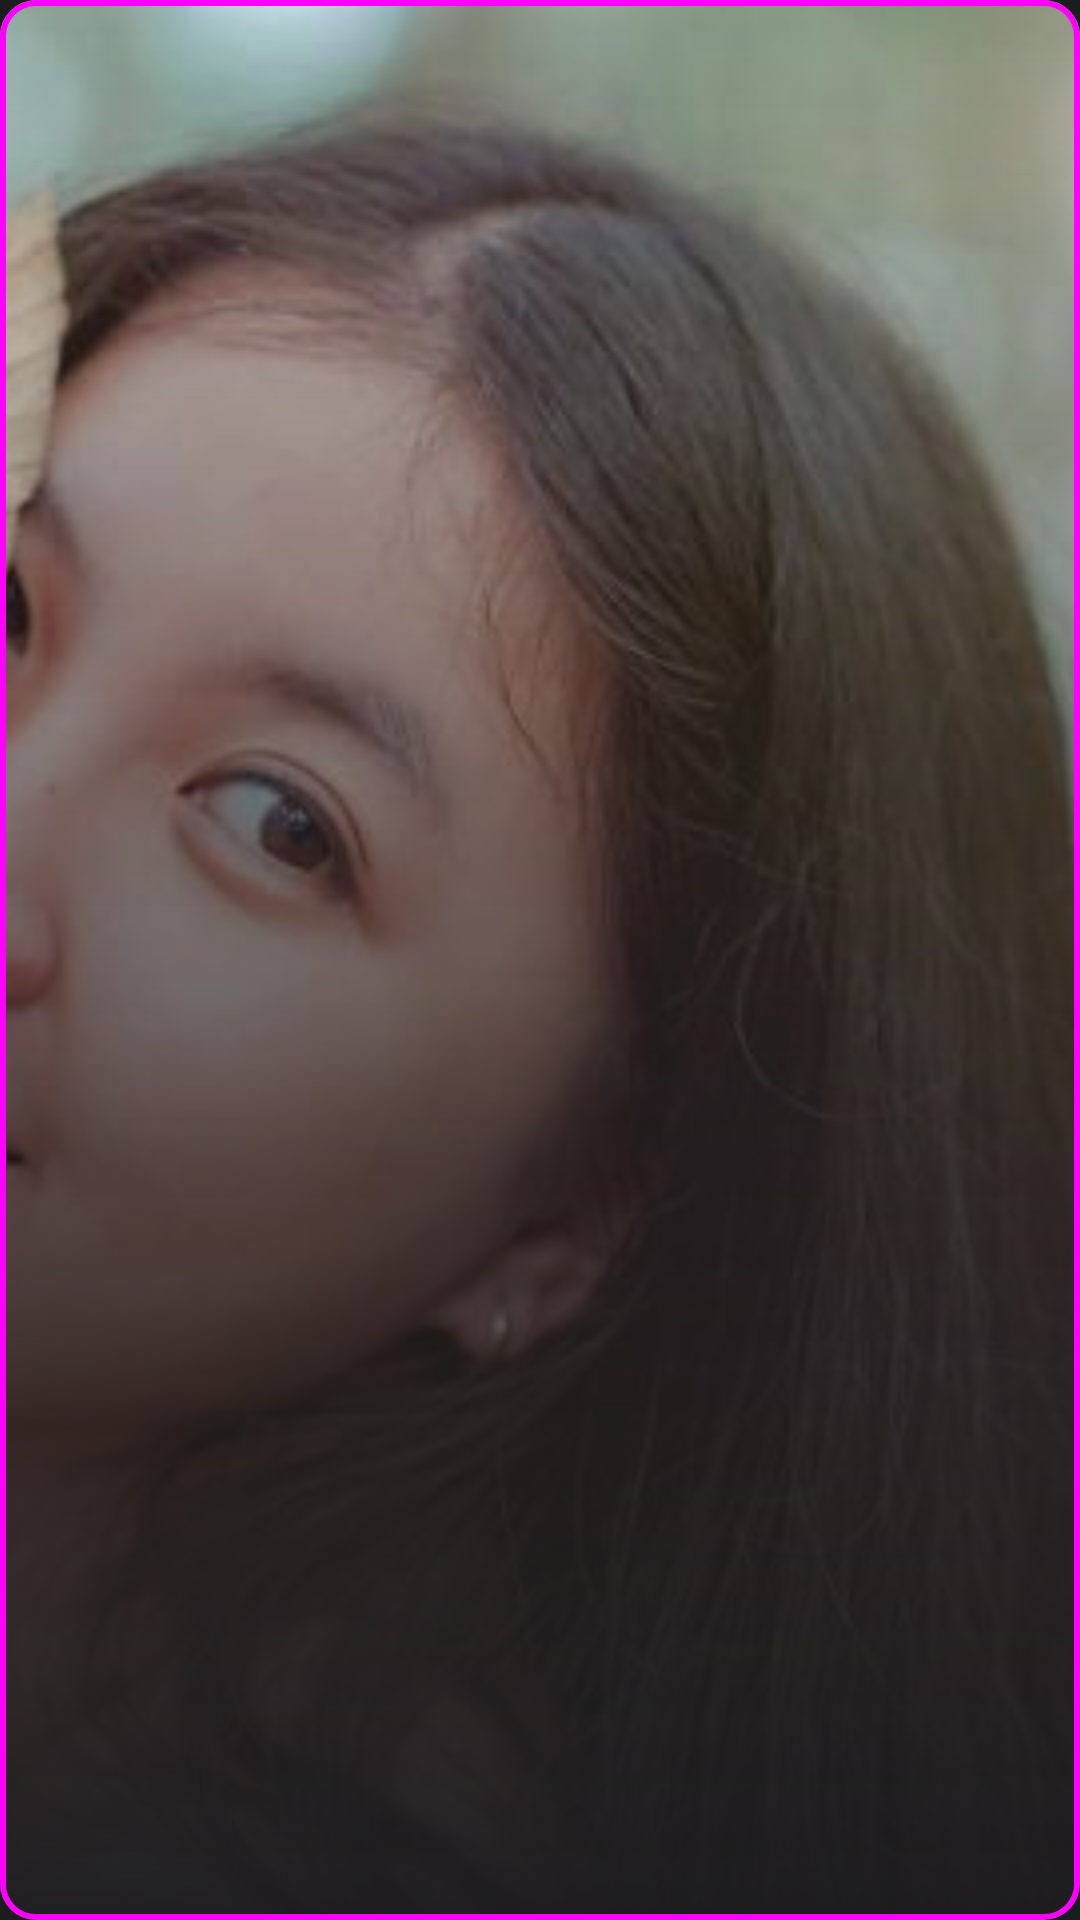

This screen was rendered from an Android layout file. Write that file and the resources it references.
<!-- AndroidManifest.xml: application theme Theme.OnlyTV -->
<!-- res/layout/rv_recommend.xml -->
<?xml version="1.0" encoding="utf-8"?>
<com.google.android.material.card.MaterialCardView xmlns:android="http://schemas.android.com/apk/res/android"
    xmlns:app="http://schemas.android.com/apk/res-auto"
    xmlns:tools="http://schemas.android.com/tools"
    android:layout_width="541dp"
    android:layout_height="299dp"
    android:focusableInTouchMode="true"
    android:focusable="true"
    app:cardBackgroundColor="@color/transparent"
    app:cardCornerRadius="12dp"
    android:layout_marginEnd="43dp"
    app:strokeColor="@color/home_icon_stork"
    app:strokeWidth="2dp">

    <ImageView
        android:id="@+id/img"
        android:layout_width="match_parent"
        android:layout_height="match_parent"
        android:scaleType="centerCrop"
        android:src="@drawable/icon_recommend" />

    <View
        android:background="@drawable/shape_banner"
        android:layout_width="match_parent"
        android:layout_height="match_parent"/>

    <TextView
        android:id="@+id/des"
        android:layout_width="wrap_content"
        android:layout_height="wrap_content"
        tools:text="An adorable, super-powered puppy leaps into action"
        android:layout_marginBottom="79dp"
        android:layout_gravity="bottom"
        android:layout_marginStart="32dp"
        android:textColor="@color/on_surface_variant"
        android:textSize="15sp"
        />

    <TextView
        android:id="@+id/title"
        android:layout_width="wrap_content"
        android:layout_height="wrap_content"
        android:layout_gravity="bottom"
        android:layout_marginStart="32dp"
        android:layout_marginBottom="32dp"
        android:textColor="@color/on_surface"
        android:textSize="35sp"
        tools:text="Super Puppy" />

</com.google.android.material.card.MaterialCardView>
<!-- resources referenced by this layout -->
<resources>
  <color name="on_surface">#C7C6CA</color>
  <color name="on_surface_variant">#C4C6CF</color>
  <!-- drawable icon_recommend: jpg bitmap (drawable, 28991 bytes) -->
  <!-- drawable shape_banner (drawable) -->
  <?xml version="1.0" encoding="utf-8"?>
  <shape xmlns:android="http://schemas.android.com/apk/res/android">
  
      <gradient
          android:angle="90"
          android:endColor="#001C1B1E"
          android:startColor="#FA1C1B1E" />
  
  </shape>
  <style name="Theme.OnlyTV" parent="Base.Theme.OnlyTV" />
  <style name="Base.Theme.OnlyTV" parent="Theme.Material3.DayNight.NoActionBar">
          
          
  
          
          <item name="android:statusBarColor">@color/transparent</item>
          
  
          <item name="android:navigationBarColor">@color/transparent</item>
          <item name="android:windowBackground">@color/background</item>
          
          <item name="colorAccent">@color/white</item>
          
          <item name="android:windowNoTitle">true</item>
          
          <item name="android:windowActionBar">false</item>
          
          <item name="android:windowFullscreen">true</item>
          
          <item name="android:windowContentOverlay">@null</item>
  
          <item name="buttonStyle">@style/Widget.AppCompat.Button.Borderless</item>
          <item name="textAllCaps">false</item>
          <item name="android:textAppearance">?android:attr/textAppearanceMedium</item>
          
          <item name="android:includeFontPadding">false</item>
      </style>
  <color name="background">#1A1C1E</color>
  <color name="white">#FFFFFFFF</color>
</resources>
